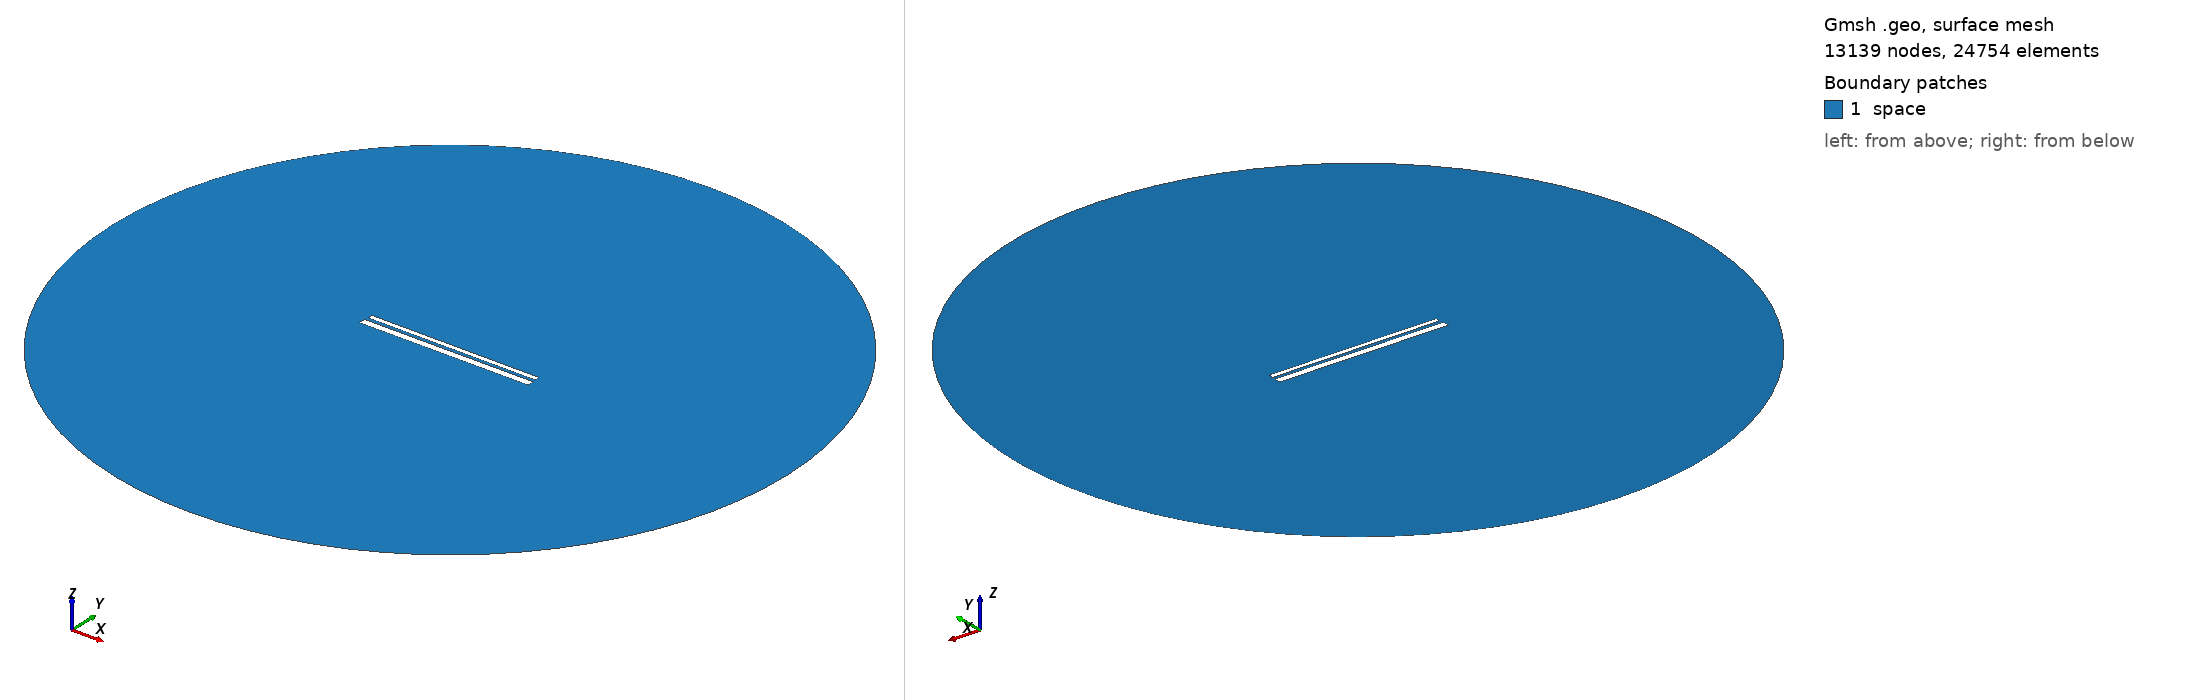

Gmsh geometry script, surface-meshed: 13139 nodes, 24754 surface elements. Boundary patches (legend numbers): 1 space. Left view from above one corner, right view from below the opposite corner. Legend entries are the model's physical surfaces. The drawing asked Gmsh for element sizes between 1% and 20% of the model's largest extent; the script's own settings can give other sizes.

=== 716.geo (drawn) ===
// Set the geometry kernel
SetFactory("OpenCASCADE");

//---------------------------------------
// Rectangles
//---------------------------------------

// Rectangle 1 (top)
Point(1) = {-49.51111111111111, 1.2944444444444443, 0, 1.0};
Point(2) = {49.51111111111111, 1.2944444444444443, 0, 1.0};
Point(3) = {49.51111111111111, 4.316666666666666, 0, 1.0};
Point(4) = {-49.51111111111111, 4.316666666666666, 0, 1.0};

Line(1) = {1, 2};
Line(2) = {2, 3};
Line(3) = {3, 4};
Line(4) = {4, 1};

Line Loop(1) = {1, 2, 3, 4};
Plane Surface(1) = {1};

Rotate { {0, 0, 1}, {0,  0.8055555555555556,  0}, -0.002 } {
  Surface{1};
}

// Rectangle 2 (bottom)
Point(5) = {-50,-0.8055555555555556, 0, 1.0};
Point(6) = { 50,-0.8055555555555556, 0, 1.0};
Point(7) = { 50,-4.805555555555555, 0, 1.0};
Point(8) = {-50,-4.805555555555555, 0, 1.0};

Line(5) = {5, 6};
Line(6) = {6, 7};
Line(7) = {7, 8};
Line(8) = {8, 5};

Line Loop(2) = {5, 6, 7, 8};
Plane Surface(2) = {2}; 


//---------------------------------------
// Circle
//---------------------------------------

// Define points
Point(9) = {0, 0, 0};        // Center
Point(10) = {200, 0, 0};     // Start point
Point(11) = {0, 200, 0};     // 90 degrees
Point(12) = {-200, 0, 0};    // 180 degrees
Point(13) = {0, -200, 0};    // 270 degrees

// Define circle arcs (each needs start, center, end)
Circle(9) = {10, 9, 11};
Circle(10) = {11, 9, 12};
Circle(11) = {12, 9, 13};
Circle(12) = {13, 9, 10};

// Define curve loop and surface if needed
Curve Loop(3) = {9, 10, 11, 12};
Surface(3) = {3};

// Subtract Rectangles from Circle
BooleanDifference{ Surface{3}; Delete; }{ Surface{1}; Surface{2}; Delete; }

//---------------------------------------
// Transfinite Lines and Surface
//---------------------------------------
r = 7;
Transfinite Line {1, 3} = 50*r Using Progression 1;
Transfinite Line {2, 4} = 2*r Using Progression 1;
Transfinite Line {5, 7} = 50*r Using Progression 1;
Transfinite Line {6, 8} = 2*r Using Progression 1;
Transfinite Line {9, 10, 11, 12} = 20 Using Progression 1;

//---------------------------------------
// Define Physical Groups
//---------------------------------------                

//--- Physical Curves
// Physical groups for boundaries
Physical Line("force_segment", 10) = {1};
Physical Line("upper_plate", 11) = {2, 3, 4};
Physical Line("lower_plate", 12) = {5, 6, 7, 8};
Physical Line("boundary", 20) = {9, 10, 11, 12};

//--- Physical Surfaces
Physical Surface("space", 30) = {3};

//---------------------------------------
// 6. Generate the Mesh
//---------------------------------------
Mesh 2;  // 2D mesh generation
